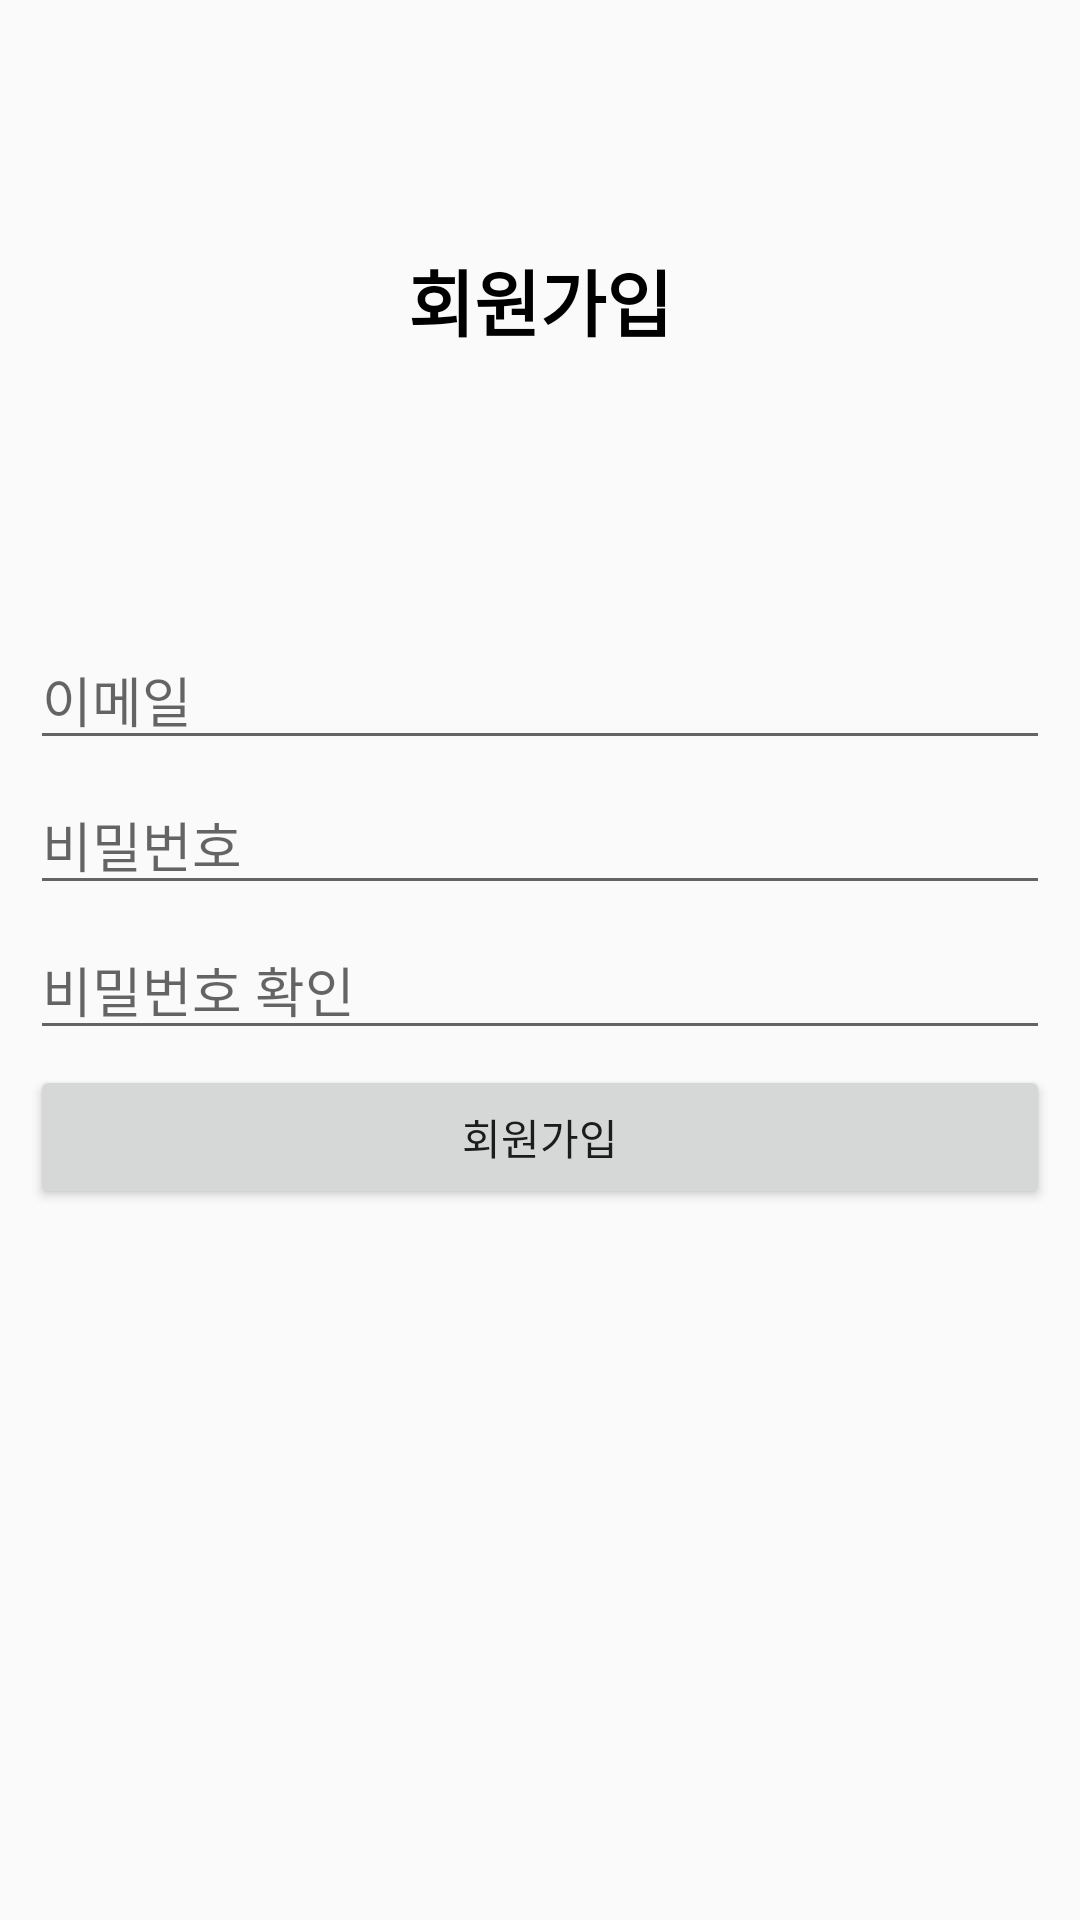

This screen was rendered from an Android layout file. Write that file and the resources it references.
<!-- AndroidManifest.xml: application theme Theme.AppCompat.Light.NoActionBar -->
<!-- res/layout/activity_sign_up.xml -->
<?xml version="1.0" encoding="utf-8"?>
<RelativeLayout xmlns:android="http://schemas.android.com/apk/res/android"
    android:layout_width="match_parent"
    android:layout_height="match_parent">


    <LinearLayout
        android:layout_width="match_parent"
        android:layout_height="wrap_content"
        android:orientation="vertical"
        android:layout_below="@+id/toolbar">

        <TextView
            android:id="@+id/textView"
            android:layout_width="match_parent"
            android:layout_height="200dp"
            android:gravity="center"
            android:text="회원가입"
            android:textColor="#000000"
            android:textSize="24sp"
            android:textStyle="bold" />

        <LinearLayout
            android:layout_width="match_parent"
            android:layout_height="match_parent"
            android:orientation="vertical"
            android:padding="10dp">

            <EditText
                android:id="@+id/emailEditText"
                android:layout_width="match_parent"
                android:layout_height="wrap_content"
                android:layout_marginBottom="5dp"
                android:ems="10"
                android:hint="이메일"
                android:inputType="textEmailAddress" />

            <EditText
                android:id="@+id/passwordEditText"
                android:layout_width="match_parent"
                android:layout_height="wrap_content"
                android:layout_marginBottom="5dp"
                android:ems="10"
                android:hint="비밀번호"
                android:inputType="textPassword" />

            <EditText
                android:id="@+id/passwordCheckEditText"
                android:layout_width="match_parent"
                android:layout_height="wrap_content"
                android:layout_marginBottom="5dp"
                android:ems="10"
                android:hint="비밀번호 확인"
                android:inputType="textPassword" />

            <Button
                android:id="@+id/signUpButton"
                android:layout_width="match_parent"
                android:layout_height="wrap_content"
                android:text="회원가입" />

        </LinearLayout>

    </LinearLayout>


</RelativeLayout>
<!-- resources referenced by this layout -->
<resources>

</resources>
